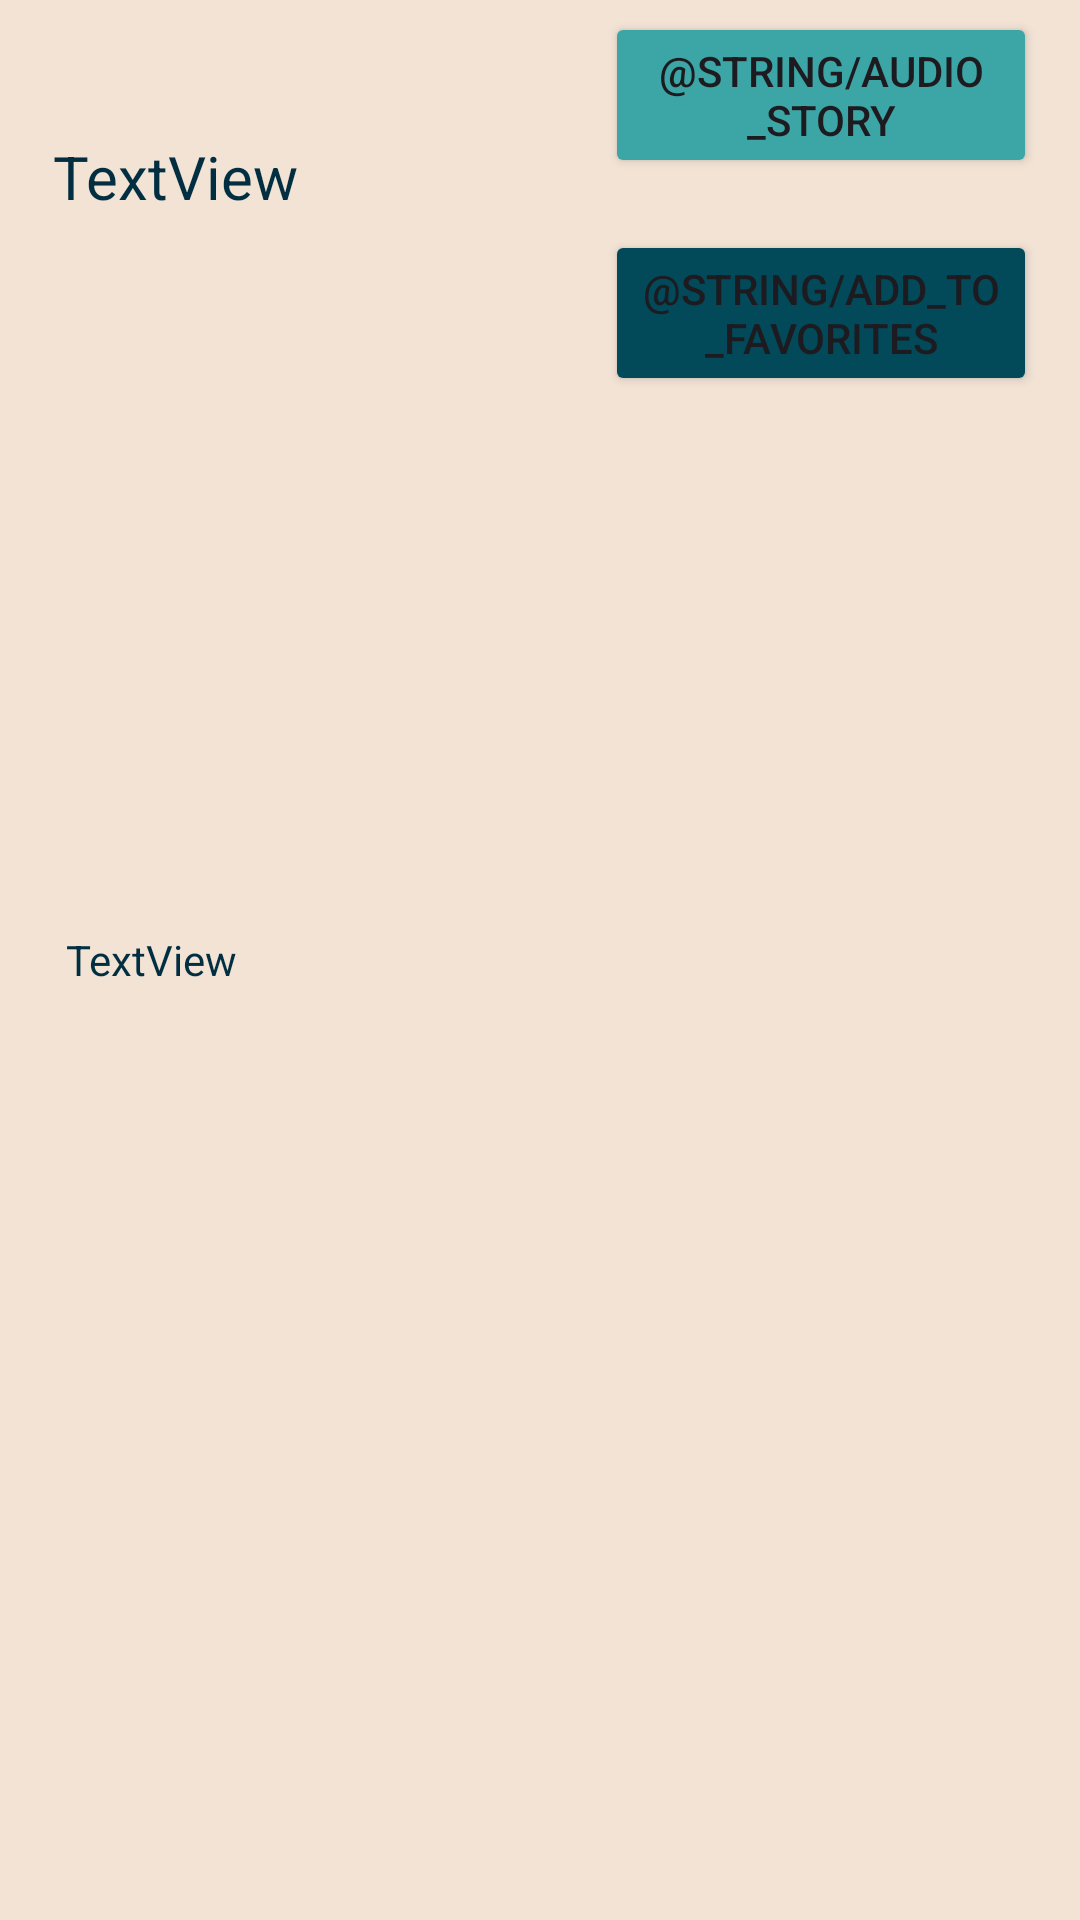

Android layout source for this screen:
<!-- AndroidManifest.xml: application theme Theme.AudioStories -->
<!-- res/layout/activity_story.xml -->
<?xml version="1.0" encoding="utf-8"?>
<androidx.constraintlayout.widget.ConstraintLayout xmlns:android="http://schemas.android.com/apk/res/android"
    xmlns:app="http://schemas.android.com/apk/res-auto"
    xmlns:tools="http://schemas.android.com/tools"
    android:layout_width="match_parent"
    android:layout_height="match_parent"
    android:background="#F2E3D5"
    tools:context=".StoryActivity">

    <TextView
        android:id="@+id/storyTitle"
        android:layout_width="0dp"
        android:layout_height="wrap_content"
        android:text="TextView"
        android:textColor="#012E40"
        android:textSize="20sp"
        app:layout_constraintBottom_toBottomOf="parent"
        app:layout_constraintEnd_toEndOf="parent"
        app:layout_constraintHorizontal_bias="0.082"
        app:layout_constraintStart_toStartOf="parent"
        app:layout_constraintTop_toTopOf="parent"
        app:layout_constraintVertical_bias="0.074"
        app:layout_constraintWidth_percent="0.4" />

    <ImageView
        android:id="@+id/imageView"
        android:layout_width="155dp"
        android:layout_height="155dp"
        android:layout_marginStart="10dp"
        android:layout_marginTop="56dp"
        app:layout_constraintEnd_toStartOf="@+id/infoTable"
        app:layout_constraintHorizontal_bias="0.5"
        app:layout_constraintStart_toStartOf="parent"
        app:layout_constraintTop_toBottomOf="@+id/storyTitle"
        tools:srcCompat="@tools:sample/avatars" />

    <TableLayout
        android:id="@+id/infoTable"
        android:layout_width="184dp"
        android:layout_height="155dp"
        android:layout_marginTop="56dp"
        android:layout_marginEnd="10dp"
        app:layout_constraintBottom_toBottomOf="@+id/imageView"
        app:layout_constraintEnd_toEndOf="parent"
        app:layout_constraintHorizontal_bias="0.5"
        app:layout_constraintStart_toEndOf="@+id/imageView"
        app:layout_constraintTop_toBottomOf="@+id/storyTitle">

        <TableRow
            android:layout_width="match_parent"
            android:layout_height="match_parent" />

        <TableRow
            android:layout_width="match_parent"
            android:layout_height="match_parent" />

        <TableRow
            android:layout_width="match_parent"
            android:layout_height="match_parent" />

        <TableRow
            android:layout_width="match_parent"
            android:layout_height="match_parent" />

    </TableLayout>

    <ScrollView
        android:id="@+id/scrollView3"
        android:layout_width="0dp"
        android:layout_height="0dp"
        android:layout_marginTop="10dp"
        app:layout_constraintBottom_toBottomOf="parent"
        app:layout_constraintEnd_toEndOf="parent"
        app:layout_constraintHeight_percent="0.5"
        app:layout_constraintHorizontal_bias="0.609"
        app:layout_constraintStart_toStartOf="parent"
        app:layout_constraintTop_toBottomOf="@+id/imageView"
        app:layout_constraintVertical_bias="0.636"
        app:layout_constraintWidth_percent="0.9">

        <LinearLayout
            android:layout_width="match_parent"
            android:layout_height="wrap_content"
            android:orientation="vertical">

            <TextView
                android:id="@+id/storyText"
                android:layout_width="match_parent"
                android:layout_height="wrap_content"
                android:text="TextView"
                android:textColor="#012E40" />
        </LinearLayout>
    </ScrollView>

    <Button
        android:id="@+id/audioButton"
        android:layout_width="0dp"
        android:layout_height="wrap_content"
        android:layout_marginTop="4dp"
        android:backgroundTint="#3CA6A6"
        android:onClick="speak"
        android:text="@string/audio_story"
        android:textSize="14sp"
        app:layout_constraintEnd_toEndOf="parent"
        app:layout_constraintHorizontal_bias="0.934"
        app:layout_constraintStart_toStartOf="parent"
        app:layout_constraintTop_toTopOf="parent"
        app:layout_constraintWidth_percent="0.4" />

    <Button
        android:id="@+id/favorite"
        android:layout_width="0dp"
        android:layout_height="wrap_content"
        android:backgroundTint="#024959"
        android:onClick="save"
        android:text="@string/add_to_favorites"
        android:textSize="14sp"
        app:layout_constraintBottom_toTopOf="@+id/scrollView3"
        app:layout_constraintEnd_toEndOf="parent"
        app:layout_constraintHorizontal_bias="0.934"
        app:layout_constraintStart_toStartOf="parent"
        app:layout_constraintTop_toBottomOf="@+id/audioButton"
        app:layout_constraintVertical_bias="0.088"
        app:layout_constraintWidth_percent="0.4" />

</androidx.constraintlayout.widget.ConstraintLayout>
<!-- resources referenced by this layout -->
<resources>
  <string name="add_to_favorites">Add to Favorites</string>
  <string name="audio_story">Audio Story</string>
  <style name="Theme.AudioStories" parent="Base.Theme.AudioStories" />
  <style name="Base.Theme.AudioStories" parent="Theme.Material3.DayNight.NoActionBar">
          
          
      </style>
</resources>
